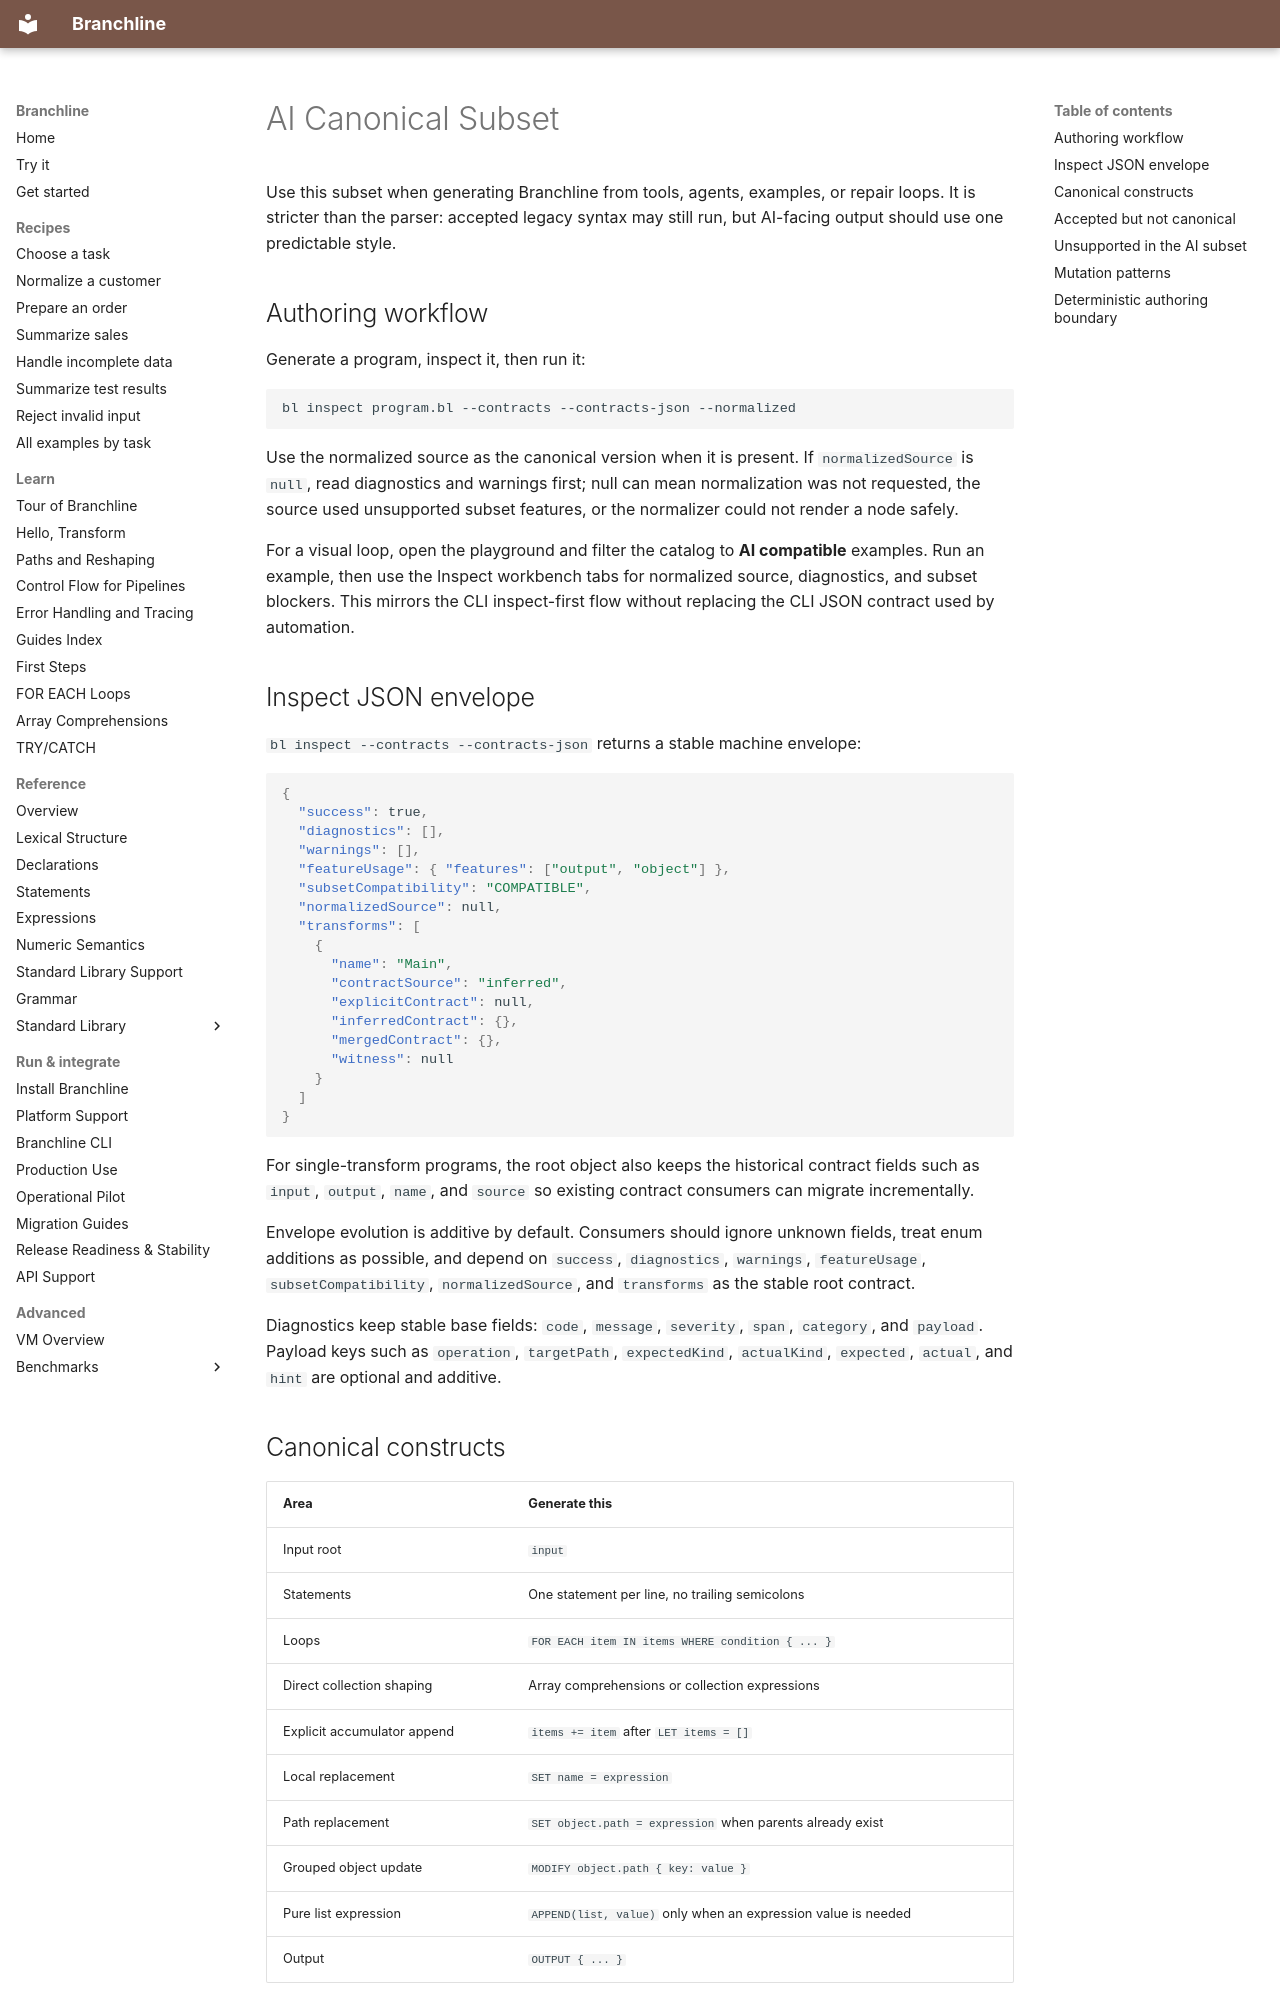

repository: ehlyzov/branchline · page: language/ai-canonical-subset/index.html · generator: mkdocs

---
title: AI Canonical Subset
---

# AI Canonical Subset

Use this subset when generating Branchline from tools, agents, examples, or repair loops. It is stricter than the parser: accepted legacy syntax may still run, but AI-facing output should use one predictable style.

## Authoring workflow

Generate a program, inspect it, then run it:

```bash
bl inspect program.bl --contracts --contracts-json --normalized
```

Use the normalized source as the canonical version when it is present. If `normalizedSource` is `null`, read diagnostics and warnings first; null can mean normalization was not requested, the source used unsupported subset features, or the normalizer could not render a node safely.

For a visual loop, open the playground and filter the catalog to **AI compatible** examples. Run an example, then use the Inspect workbench tabs for normalized source, diagnostics, and subset blockers. This mirrors the CLI inspect-first flow without replacing the CLI JSON contract used by automation.

## Inspect JSON envelope

`bl inspect --contracts --contracts-json` returns a stable machine envelope:

```json
{
  "success": true,
  "diagnostics": [],
  "warnings": [],
  "featureUsage": { "features": ["output", "object"] },
  "subsetCompatibility": "COMPATIBLE",
  "normalizedSource": null,
  "transforms": [
    {
      "name": "Main",
      "contractSource": "inferred",
      "explicitContract": null,
      "inferredContract": {},
      "mergedContract": {},
      "witness": null
    }
  ]
}
```

For single-transform programs, the root object also keeps the historical contract fields such as `input`, `output`, `name`, and `source` so existing contract consumers can migrate incrementally.

Envelope evolution is additive by default. Consumers should ignore unknown fields, treat enum additions as possible, and depend on `success`, `diagnostics`, `warnings`, `featureUsage`, `subsetCompatibility`, `normalizedSource`, and `transforms` as the stable root contract.

Diagnostics keep stable base fields: `code`, `message`, `severity`, `span`, `category`, and `payload`. Payload keys such as `operation`, `targetPath`, `expectedKind`, `actualKind`, `expected`, `actual`, and `hint` are optional and additive.

## Canonical constructs

| Area | Generate this |
| --- | --- |
| Input root | `input` |
| Statements | One statement per line, no trailing semicolons |
| Loops | `FOR EACH item IN items WHERE condition { ... }` |
| Direct collection shaping | Array comprehensions or collection expressions |
| Explicit accumulator append | `items += item` after `LET items = []` |
| Local replacement | `SET name = expression` |
| Path replacement | `SET object.path = expression` when parents already exist |
| Grouped object update | `MODIFY object.path { key: value }` |
| Pure list expression | `APPEND(list, value)` only when an expression value is needed |
| Output | `OUTPUT { ... }` |
